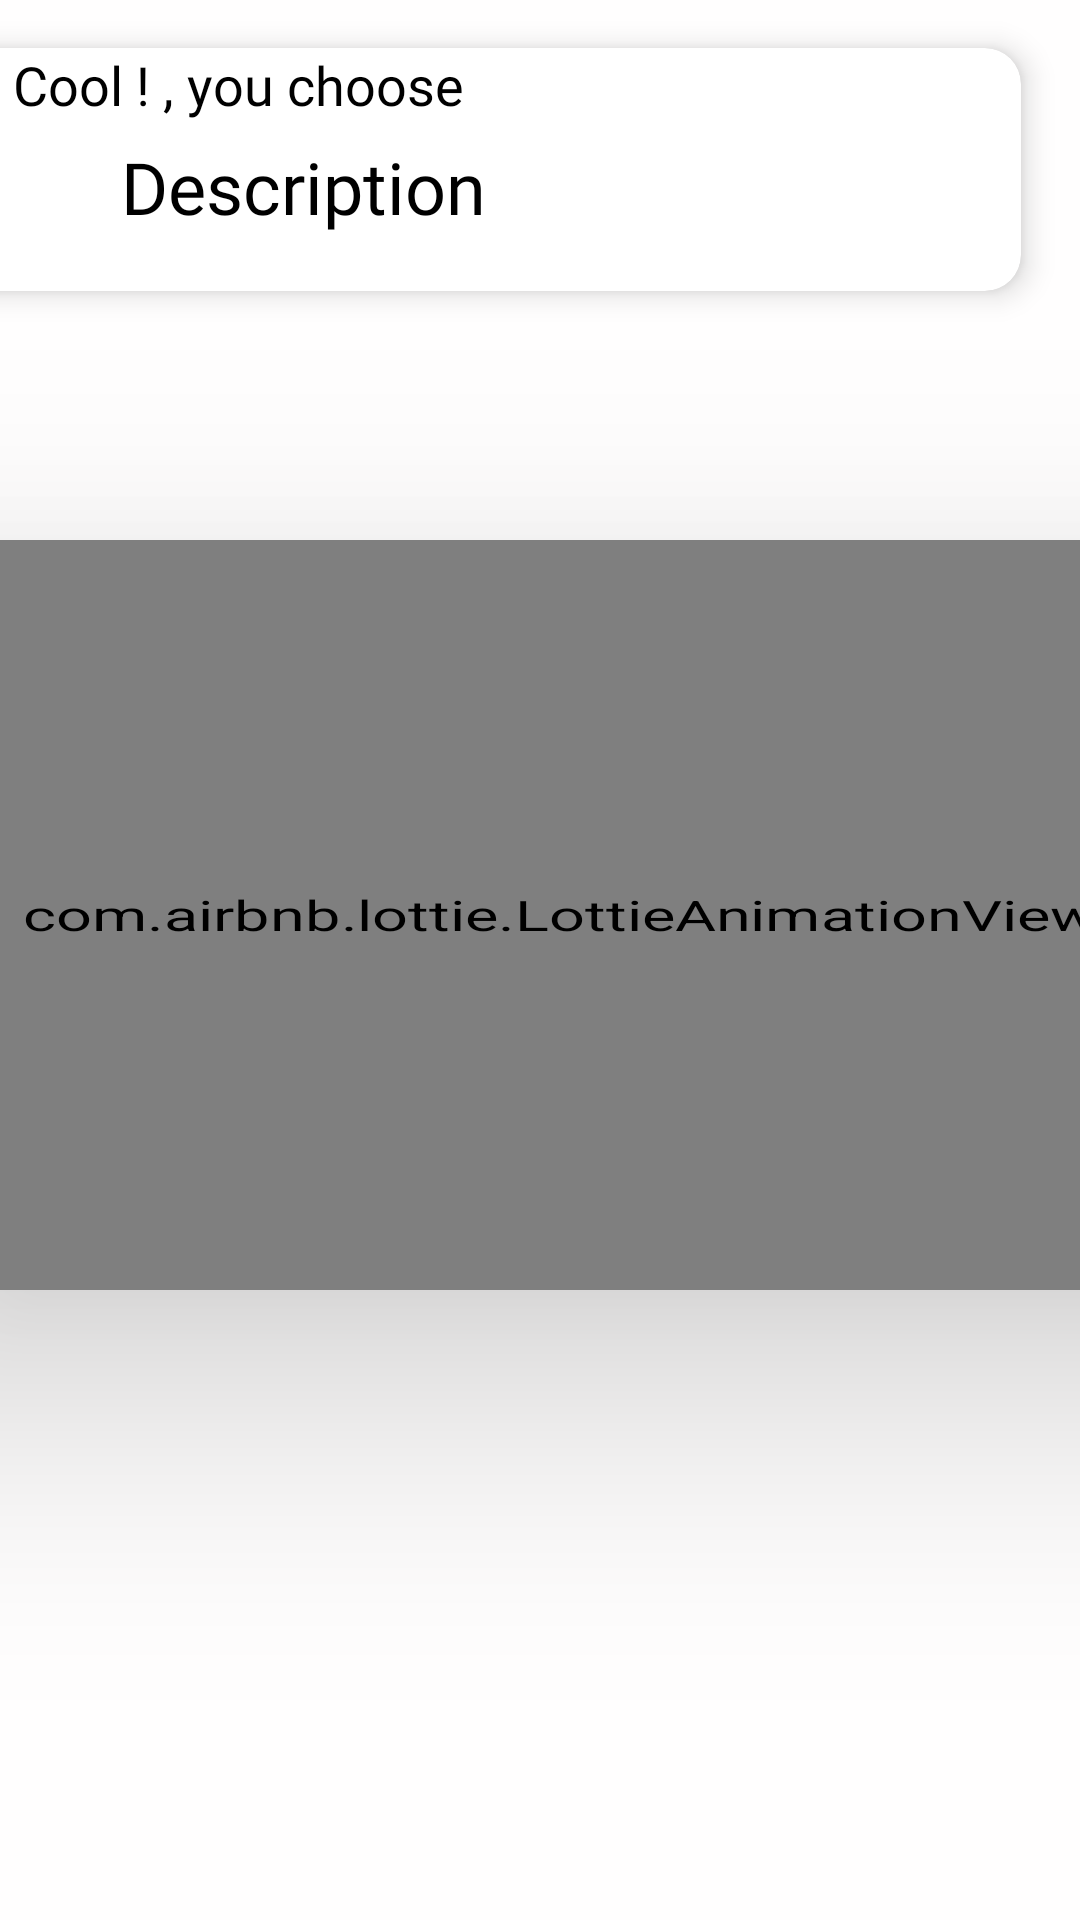

Android layout source for this screen:
<!-- AndroidManifest.xml: application theme Theme.DISHDASH -->
<!-- res/layout/category_country_meals_layout.xml -->
<androidx.coordinatorlayout.widget.CoordinatorLayout
    xmlns:android="http://schemas.android.com/apk/res/android"
    xmlns:app="http://schemas.android.com/apk/res-auto"
    xmlns:tools="http://schemas.android.com/tools"
    android:id="@+id/drawer_layout"
    android:layout_width="match_parent"
    android:layout_height="match_parent"
    tools:context=".view.FilterationScreen.FilterationActivity">

    <androidx.constraintlayout.widget.ConstraintLayout
        android:id="@+id/constraintLayout"
        android:layout_width="match_parent"
        android:layout_height="match_parent"
        android:background="#FFFEFE"
        app:layout_anchor="@+id/constraintLayout"
        app:layout_anchorGravity="center">

        <com.airbnb.lottie.LottieAnimationView
            android:id="@+id/lottieProgress"
            android:layout_width="289dp"
            android:layout_height="250dp"
            android:layout_gravity="center"
            android:layout_marginTop="180dp"
            android:elevation="50dp"
            android:scaleX="1.5"
            app:layout_constraintEnd_toEndOf="parent"
            app:layout_constraintHorizontal_bias="0.598"
            app:layout_constraintStart_toStartOf="parent"
            app:layout_constraintTop_toTopOf="parent"
            app:lottie_autoPlay="true"
            app:lottie_loop="true"
            app:lottie_rawRes="@raw/progressmeals"
            app:lottie_speed="1.2" />

        <androidx.cardview.widget.CardView
            android:id="@+id/user_greeting_card"
            android:layout_width="366dp"
            android:layout_height="81dp"
            android:layout_marginTop="16dp"
            android:layout_marginEnd="20dp"
            app:cardCornerRadius="12dp"
            app:cardElevation="6dp"
            app:layout_constraintEnd_toEndOf="parent"
            app:layout_constraintTop_toTopOf="parent">

            <TextView
                android:id="@+id/user_greeting"
                android:layout_width="wrap_content"
                android:layout_height="wrap_content"
                android:layout_marginStart="10dp"
                android:fontFamily="@font/amarante"
                android:paddingLeft="20dp"
                android:text="Cool ! , you choose "
                android:textColor="@color/black"
                android:textSize="18sp" />

            <TextView
                android:id="@+id/Country"
                android:layout_width="wrap_content"
                android:layout_height="wrap_content"
                android:layout_marginStart="40dp"
                android:layout_marginTop="30dp"
                android:fontFamily="@font/amarante"
                android:paddingLeft="20dp"
                android:text=" Description "
                android:textColor="@color/black"
                android:textSize="24sp" />
        </androidx.cardview.widget.CardView>

        <androidx.recyclerview.widget.RecyclerView
            android:id="@+id/meals_recyclerview"
            android:layout_width="match_parent"
            android:layout_height="0dp"
            app:layoutManager="androidx.recyclerview.widget.GridLayoutManager"
            app:layout_constraintBottom_toBottomOf="parent"
            app:layout_constraintEnd_toEndOf="parent"
            app:layout_constraintStart_toStartOf="parent"
            app:layout_constraintTop_toBottomOf="@+id/user_greeting_card"
            app:spanCount="2" />

    </androidx.constraintlayout.widget.ConstraintLayout>
</androidx.coordinatorlayout.widget.CoordinatorLayout>
<!-- resources referenced by this layout -->
<resources>
  <color name="black">#FF000000</color>
  <style name="Theme.DISHDASH" parent="Base.Theme.DISHDASH" />
  <style name="Base.Theme.DISHDASH" parent="Theme.Material3.DayNight.NoActionBar">
          
          <item name="colorPrimary">@color/primary</item>
          <item name="android:hardwareAccelerated">true</item>
      </style>
  <color name="primary">#C1D8C3</color>
</resources>
